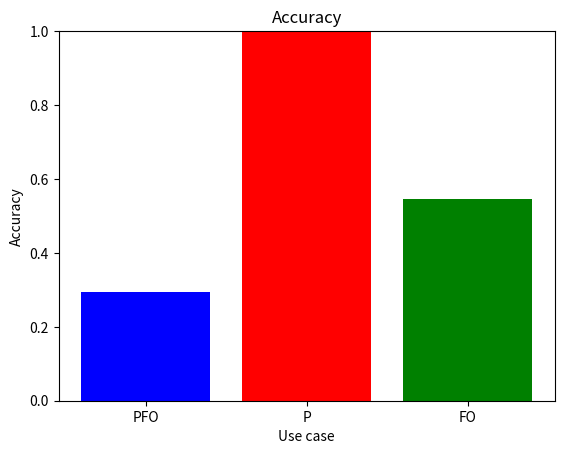

Python code for this plot: (Note: this script raises an exception after producing the figure.)
import matplotlib.pyplot as plt

# INPUT:

out_plots_dirpath = "out/plots"

results = {"pfo": {"accuracy": [0.2693298969072165, 0.2757731958762887, 0.28350515463917525, 0.29381443298969073], "hit_rate": [0.2693298969072165, 0.2693298969072165, 0.2693298969072165, 0.2693298969072165], "precision": [0.7925257731958762, 0.4097938144329897, 0.27849369988545436, 0.21176975945017185], "recall": [0.210706103747341, 0.21863136147929962, 0.22591228931435112, 0.23611417934871548], "satisfaction": [0.45203593844227347, 0.45203593844227347, 0.45595531584983484, 0.46661561759967296], "f1-score": [0.33290413039557665, 0.28513746109937776, 0.24946234044744803, 0.22328035739591218]}, "p": {"accuracy": [0.9716129032258064, 0.9987096774193548, 1.0, 1.0], "hit_rate": [0.9716129032258064, 0.9716129032258064, 0.9716129032258064, 0.9716129032258064], "precision": [0.9883870967741936, 0.5293548387096774, 0.35985663082437436, 0.28129032258064535], "recall": [0.9245161290322581, 0.9651612903225807, 0.9696774193548388, 0.9819354838709677], "satisfaction": [0.0, 0.0, 0.0, 0.0], "f1-score": [0.9553853016373823, 0.6837166749058297, 0.5249129934934282, 0.43730732478829637]}, "fo": {"accuracy": [0.17396907216494845, 0.327319587628866, 0.4690721649484536, 0.5451030927835051], "hit_rate": [0.17396907216494845, 0.17396907216494845, 0.17396907216494845, 0.17396907216494845], "precision": [0.6430412371134021, 0.5905283505154639, 0.5391609392898045, 0.4725891323024058], "recall": [0.1602550728195059, 0.30309176075928695, 0.43640310505645546, 0.5203690067092129], "satisfaction": [0.3613405312986267, 0.5524256874774652, 0.6680446758481995, 0.747275072226572], "f1-score": [0.2565693854317849, 0.4005824740911167, 0.4823701926999537, 0.49532951631286076]}}

if out_plots_dirpath[-1] != "/":
    out_plots_dirpath += "/"

map_keys_labels = {
    "accuracy": "Accuracy",
    "hit_rate": "Hit Rate",
    "precision": "Precision",
    "recall": "Recall",
    "satisfaction": "Satisfaction",
    "f1-score": "F1-Score",
    "coverage": "Coverage"
}

# for each metric, one bar for pfo, one for p and one for fo
for metric in results["pfo"]:
    title = map_keys_labels[metric] if metric not in ["precision", "recall"] else "Mean Average " + map_keys_labels[metric]
    plt.figure()
    plt.title(title)
    plt.xlabel("Use case")
    plt.ylabel(map_keys_labels[metric])
    plt.xticks(range(3), ["PFO", "P", "FO"])

    plt.ylim(0, 1)

    plt.bar(0, results["pfo"][metric][-1], color="blue", label="PFO")
    plt.bar(1, results["p"][metric][-1], color="red", label="P")
    plt.bar(2, results["fo"][metric][-1], color="green", label="FO")
    #plt.legend()
    plt.savefig(out_plots_dirpath + title.lower().replace(" ", "_") + ".pdf")
    plt.close()


# precision, satisfaction, f1-score when the index varies
for metric in ["precision", "satisfaction", "f1-score"]:
    plt.figure()
    title = map_keys_labels[metric] + "@k"
    plt.title(title)
    plt.xlabel("k")
    plt.ylabel(map_keys_labels[metric])

    plt.xticks([ x + 0.2 for x in range(1, len(results["pfo"][metric]) + 1)], range(1, len(results["pfo"][metric]) + 1))
    
    for i, z in enumerate(["pfo", "p", "fo"]):
        xs = [1 + 0.2 * i + 1 * x for x in range(len(results[z][metric]))]
        plt.bar(xs, [results[z][metric][k] for k in range(len(results[z][metric]))], width=0.2, label=z.upper())

    plt.ylim(0, 1)

    plt.legend()
    plt.savefig(out_plots_dirpath + metric + "_at_k" + ".pdf")
    plt.close()